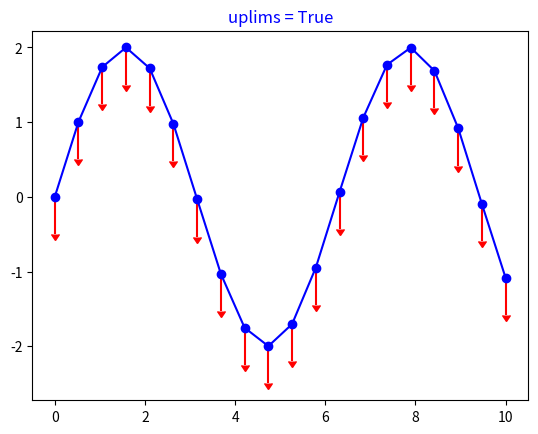

Write Python code to recreate this figure.
# ch23_6.py
import matplotlib.pyplot as plt
import numpy as np

x = np.linspace(0, 10, 20)
y = np.sin(x) * 2
dy = 0.5
plt.errorbar(x,y,fmt='o-',yerr=dy,ecolor='r',color='b',
             uplims=True,capsize=3)
plt.title('uplims = True',color='b')
plt.show()


      
